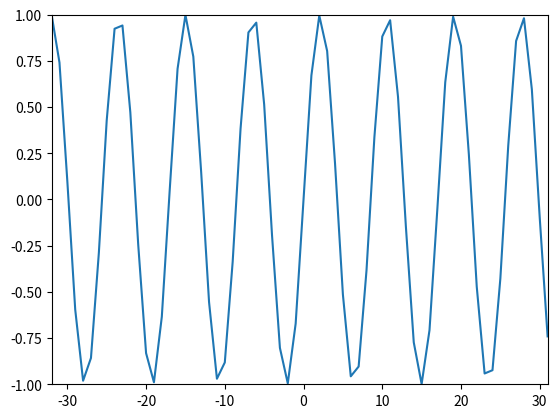

Source code (Python):
import numpy as np
import matplotlib.pyplot as plt

N = 64
k0 = 7.5
x = np.cos(2 * np.pi * k0 / N * np.arange(N))

# DFT
X = np.array([])
nv = np.arange(-N/2, N/2)
kv = np.arange(-N/2, N/2)

for k in kv:
    s = np.exp(1j * 2 * np.pi * k / N * nv)
    X = np.append(X, sum(x * np.conjugate(s)))

# inverse DFT
y = np.array([])
for n in nv:
    s = np.exp(1j * 2 * np.pi * n / N * kv)
    y = np.append(y, 1.0/N * sum(X * s))


# plt.plot(kv, abs(X))
# plt.axis([-N/2, N/2-1, 0, N])
# plt.show()

plt.plot(kv, y)
plt.axis([-N/2, N/2-1, -1, 1])

plt.show()